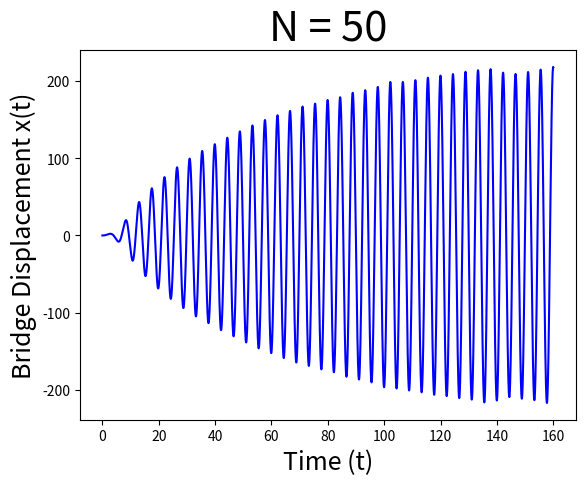

The matplotlib source for this figure:
import numpy as np
import matplotlib.pyplot as plt
from scipy.integrate import solve_ivp
from scipy.fftpack import fft, fftfreq
from scipy.stats import norm


#defining all of the parameters
M = 1
K = 2
F = 25
beta = 0.1
C = 0.01 #2*1.65 * beta #this is zeta
N = 50 #the number of pedestrians
dt = 0.01

sigma = 0.086 #see eckhardt paper 

omegas = np.random.normal(1, sigma, N) #sampling N omegas from a normal distribution

thetas_0 = np.random.uniform(0, 2*np.pi, N) #initializing the thetas
x = np.zeros_like(thetas_0)
v = np.zeros_like(thetas_0)

def bridge_odes(t, init_condition, M = M, C = C, K = K, F = F, N = N, omegas = omegas, beta = beta):
    """
    Defines the system of ODEs and returns xdot, vdot, and thetasdot.
    """
    x = init_condition[:N]
    v = init_condition[N:2*N]
    thetas = init_condition[2*N:]

    xdot = v
    vdot = (1/M) * (-C*v - K*x + (1/N)*np.sum(F*np.cos(thetas)))
    thetasdot = omegas - beta * vdot * np.cos(thetas)
    return np.concatenate([xdot, vdot, thetasdot])


#function that calculates the order parameter r
def find_r(theta):
    """
    Calculates the order parameter r based on array of phase angles theta.
    """
    return np.abs(np.sum(np.exp(1j * theta)) / len(theta))

r_versus_t = False
fast_fourier = False

if __name__ == "__main__":
    #evolving the system over time
    initial_condition = np.concatenate([x, v, thetas_0])
    t_final = 160
    t_eval = np.arange(0, t_final, dt)
    print(t_eval.shape)
    sol = solve_ivp(bridge_odes, (0, t_final), initial_condition, t_eval=t_eval)
    xs_sol = sol.y[:N, :]
    vs_sol = sol.y[N:2*N, :]
    thetas_sol = sol.y[2*N:, :]
    print(thetas_sol.shape)
    
    if r_versus_t == True:
        rs = []
        for theta in thetas_sol.T:
            r = find_r(theta)
            rs.append(r)
        print(len(rs))
        print(sol.t.shape)
        plt.plot(sol.t, np.array(rs))
        plt.xlabel('Time (t)')
        plt.ylabel('Order Parameter r')
        plt.title('Order Parameter r vs Time')
        plt.show()

    plt.plot(sol.t, np.mean(xs_sol, axis=0), color='blue')  # Plot mean displacement of bridge
    plt.xlabel("Time (t)", size = 18)
    plt.ylabel("Bridge Displacement x(t)", size = 18)
    plt.title(f"N = {N}", size=30)
    plt.show()

    if fast_fourier == True:
        y_values = np.mean(xs_sol, axis=0)  # Bridge displacement
        N_points = len(y_values)
        freqs = fftfreq(N_points, dt)  # Compute frequencies
        fft_values = np.abs(fft(y_values))  # Compute FFT

        plt.figure(figsize=(8, 4))
        plt.plot(freqs[:N_points // 2], fft_values[:N_points // 2])
        plt.xlabel("Frequency")
        plt.ylabel("Magnitude")
        plt.title(f"Fourier Spectrum of Bridge Motion (M={M})")
        plt.show()


